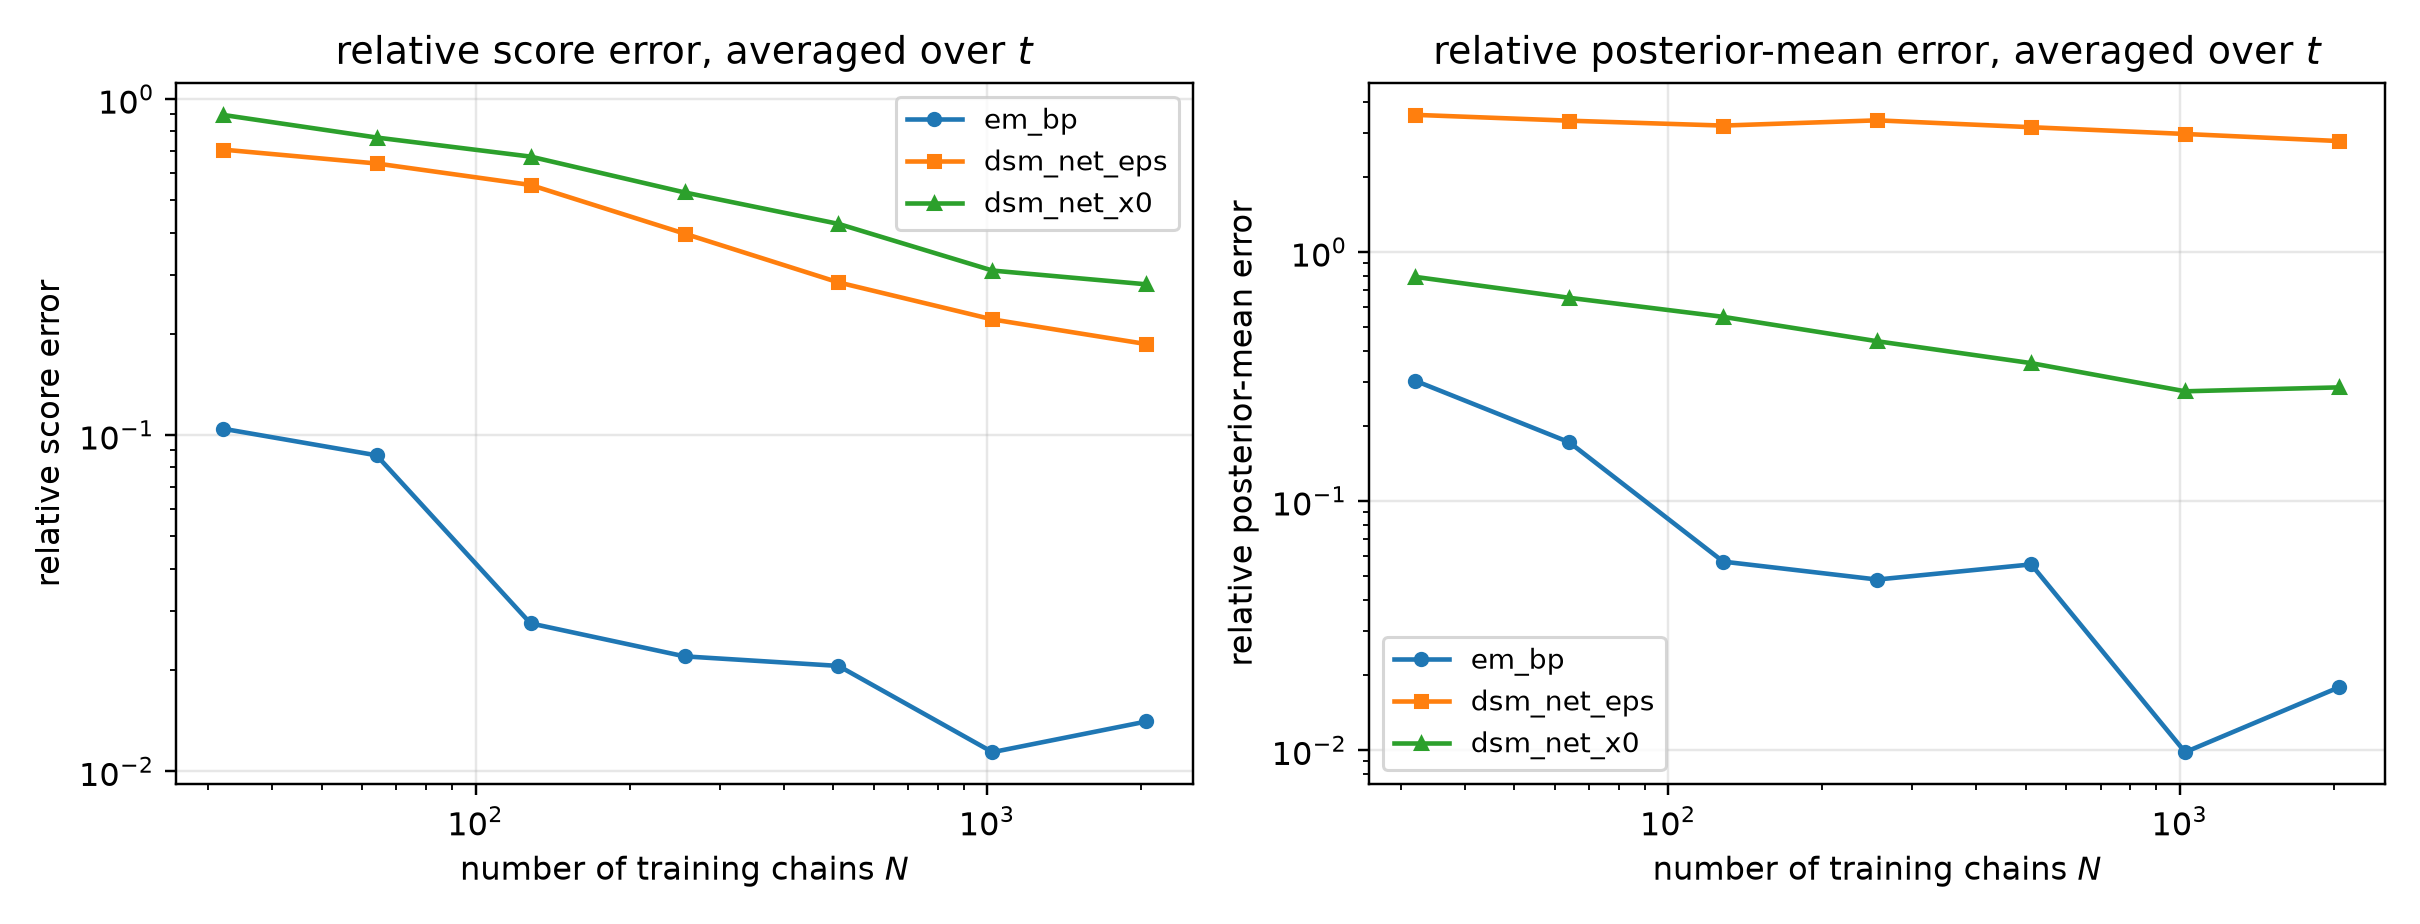

The file beside this chart, header and first rows:
n_chains, method, t, mean_rel_l2, score_rel_l2, mean_mse, identity_residual
32, em_bp, 0.05, 0.06722, 0.3336, 0.004203, 1.0310132054575147e-15
32, dsm_net_eps, 0.05, 0.3689, 1.831, 0.1266, 1.9853290932899727e-16
32, dsm_net_x0, 0.05, 0.6125, 3.04, 0.3489, 1.521247049032038e-16
32, em_bp, 0.0725, 0.06518, 0.2411, 0.003895, 1.0776917807703519e-15
32, dsm_net_eps, 0.0725, 0.425, 1.572, 0.1656, 1.8346425541842003e-16
32, dsm_net_x0, 0.0725, 0.6092, 2.254, 0.3403, 1.67889497034805e-16
32, em_bp, 0.1053, 0.06395, 0.1751, 0.003607, 1.1445317122011272e-15
32, dsm_net_eps, 0.1053, 0.468, 1.282, 0.1932, 1.9449335746687454e-16
32, dsm_net_x0, 0.1053, 0.6038, 1.654, 0.3216, 1.9096084146927917e-16
32, em_bp, 0.1527, 0.06018, 0.1229, 0.003098, 1.2926447100620892e-15
32, dsm_net_eps, 0.1527, 0.484, 0.9886, 0.2004, 1.8559746918553902e-16
32, dsm_net_x0, 0.1527, 0.5988, 1.223, 0.3067, 1.8267419001683752e-16
32, em_bp, 0.2216, 0.06174, 0.09323, 0.00314, 1.4265523292838126e-15
32, dsm_net_eps, 0.2216, 0.4996, 0.7543, 0.2056, 1.957346088294798e-16
32, dsm_net_x0, 0.2216, 0.5952, 0.8988, 0.2919, 2.0081364843781176e-16
32, em_bp, 0.3215, 0.06385, 0.07001, 0.003132, 1.630326514474546e-15
32, dsm_net_eps, 0.3215, 0.502, 0.5504, 0.1936, 2.239172855021211e-16
32, dsm_net_x0, 0.3215, 0.5818, 0.6379, 0.2601, 2.2534772893007335e-16
32, em_bp, 0.4665, 0.07307, 0.05436, 0.003547, 1.9414272545537802e-15
32, dsm_net_eps, 0.4665, 0.5423, 0.4034, 0.1954, 2.600907319341651e-16
32, dsm_net_x0, 0.4665, 0.5947, 0.4424, 0.2349, 2.7689509183499526e-16
32, em_bp, 0.6769, 0.09971, 0.0464, 0.005467, 2.132228370189972e-15
32, dsm_net_eps, 0.6769, 0.6474, 0.3013, 0.2305, 3.111279334832956e-16
32, dsm_net_x0, 0.6769, 0.6077, 0.2828, 0.2031, 3.708021821262743e-16
32, em_bp, 0.9821, 0.1556, 0.04252, 0.01001, 2.3183497839179214e-15
32, dsm_net_eps, 0.9821, 0.8852, 0.2419, 0.324, 3.6699836980643093e-16
32, dsm_net_x0, 0.9821, 0.6357, 0.1737, 0.1671, 5.75964841750637e-16
32, em_bp, 1.425, 0.3036, 0.03709, 0.02106, 2.5379241816438663e-15
32, dsm_net_eps, 1.425, 1.584, 0.1936, 0.5734, 4.326025847863365e-16
32, dsm_net_x0, 1.425, 0.7331, 0.08956, 0.1228, 1.0609902689922484e-15
32, em_bp, 2.068, 0.7465, 0.02509, 0.03774, 3.876839645859459e-15
32, dsm_net_eps, 2.068, 5.151, 0.1731, 1.797, 4.888302777485191e-16
32, dsm_net_x0, 2.068, 1.127, 0.03789, 0.08606, 2.470288725796907e-15
32, em_bp, 3.0, 1.88, 0.01096, 0.0481, 8.746609605338334e-15
32, dsm_net_eps, 3.0, 30.94, 0.1803, 13.02, 4.687474605113845e-16
32, dsm_net_x0, 3.0, 2.208, 0.01287, 0.06633, 7.403052982674274e-15
64, em_bp, 0.05, 0.04884, 0.2424, 0.002218, 1.4091388801961756e-15
64, dsm_net_eps, 0.05, 0.3375, 1.675, 0.1059, 2.0902054455484544e-16
64, dsm_net_x0, 0.05, 0.5378, 2.669, 0.2689, 1.6244678685220463e-16
64, em_bp, 0.0725, 0.05516, 0.2041, 0.00279, 1.2470314777470371e-15
64, dsm_net_eps, 0.0725, 0.3878, 1.435, 0.1379, 1.9743679551520047e-16
64, dsm_net_x0, 0.0725, 0.5268, 1.949, 0.2545, 1.7489803561753427e-16
64, em_bp, 0.1053, 0.05733, 0.157, 0.002899, 1.2695371580880866e-15
64, dsm_net_eps, 0.1053, 0.4278, 1.172, 0.1614, 2.042291463645214e-16
64, dsm_net_x0, 0.1053, 0.5194, 1.422, 0.2379, 1.992470561180249e-16
64, em_bp, 0.1527, 0.06168, 0.126, 0.003254, 1.2697927628784035e-15
64, dsm_net_eps, 0.1527, 0.4443, 0.9075, 0.1688, 1.9931659048279086e-16
64, dsm_net_x0, 0.1527, 0.509, 1.04, 0.2216, 2.0162037918283449e-16
64, em_bp, 0.2216, 0.06534, 0.09865, 0.003516, 1.342516707998038e-15
64, dsm_net_eps, 0.2216, 0.4394, 0.6635, 0.159, 2.1390684088408441e-16
64, dsm_net_x0, 0.2216, 0.4996, 0.7543, 0.2056, 2.213402197587046e-16
64, em_bp, 0.3215, 0.06324, 0.06934, 0.003072, 1.652394143470309e-15
64, dsm_net_eps, 0.3215, 0.4381, 0.4803, 0.1474, 2.4502110809146846e-16
64, dsm_net_x0, 0.3215, 0.4827, 0.5293, 0.179, 2.5858706977339715e-16
64, em_bp, 0.4665, 0.06772, 0.05038, 0.003046, 2.111195425633271e-15
64, dsm_net_eps, 0.4665, 0.4806, 0.3576, 0.1535, 2.9093098652237434e-16
64, dsm_net_x0, 0.4665, 0.4816, 0.3583, 0.1541, 3.1795006596844884e-16
64, em_bp, 0.6769, 0.06968, 0.03242, 0.00267, 3.110304109545961e-15
64, dsm_net_eps, 0.6769, 0.5791, 0.2695, 0.1844, 3.4568910831601765e-16
64, dsm_net_x0, 0.6769, 0.4873, 0.2268, 0.1306, 4.706024302335377e-16
... 192 more rows
